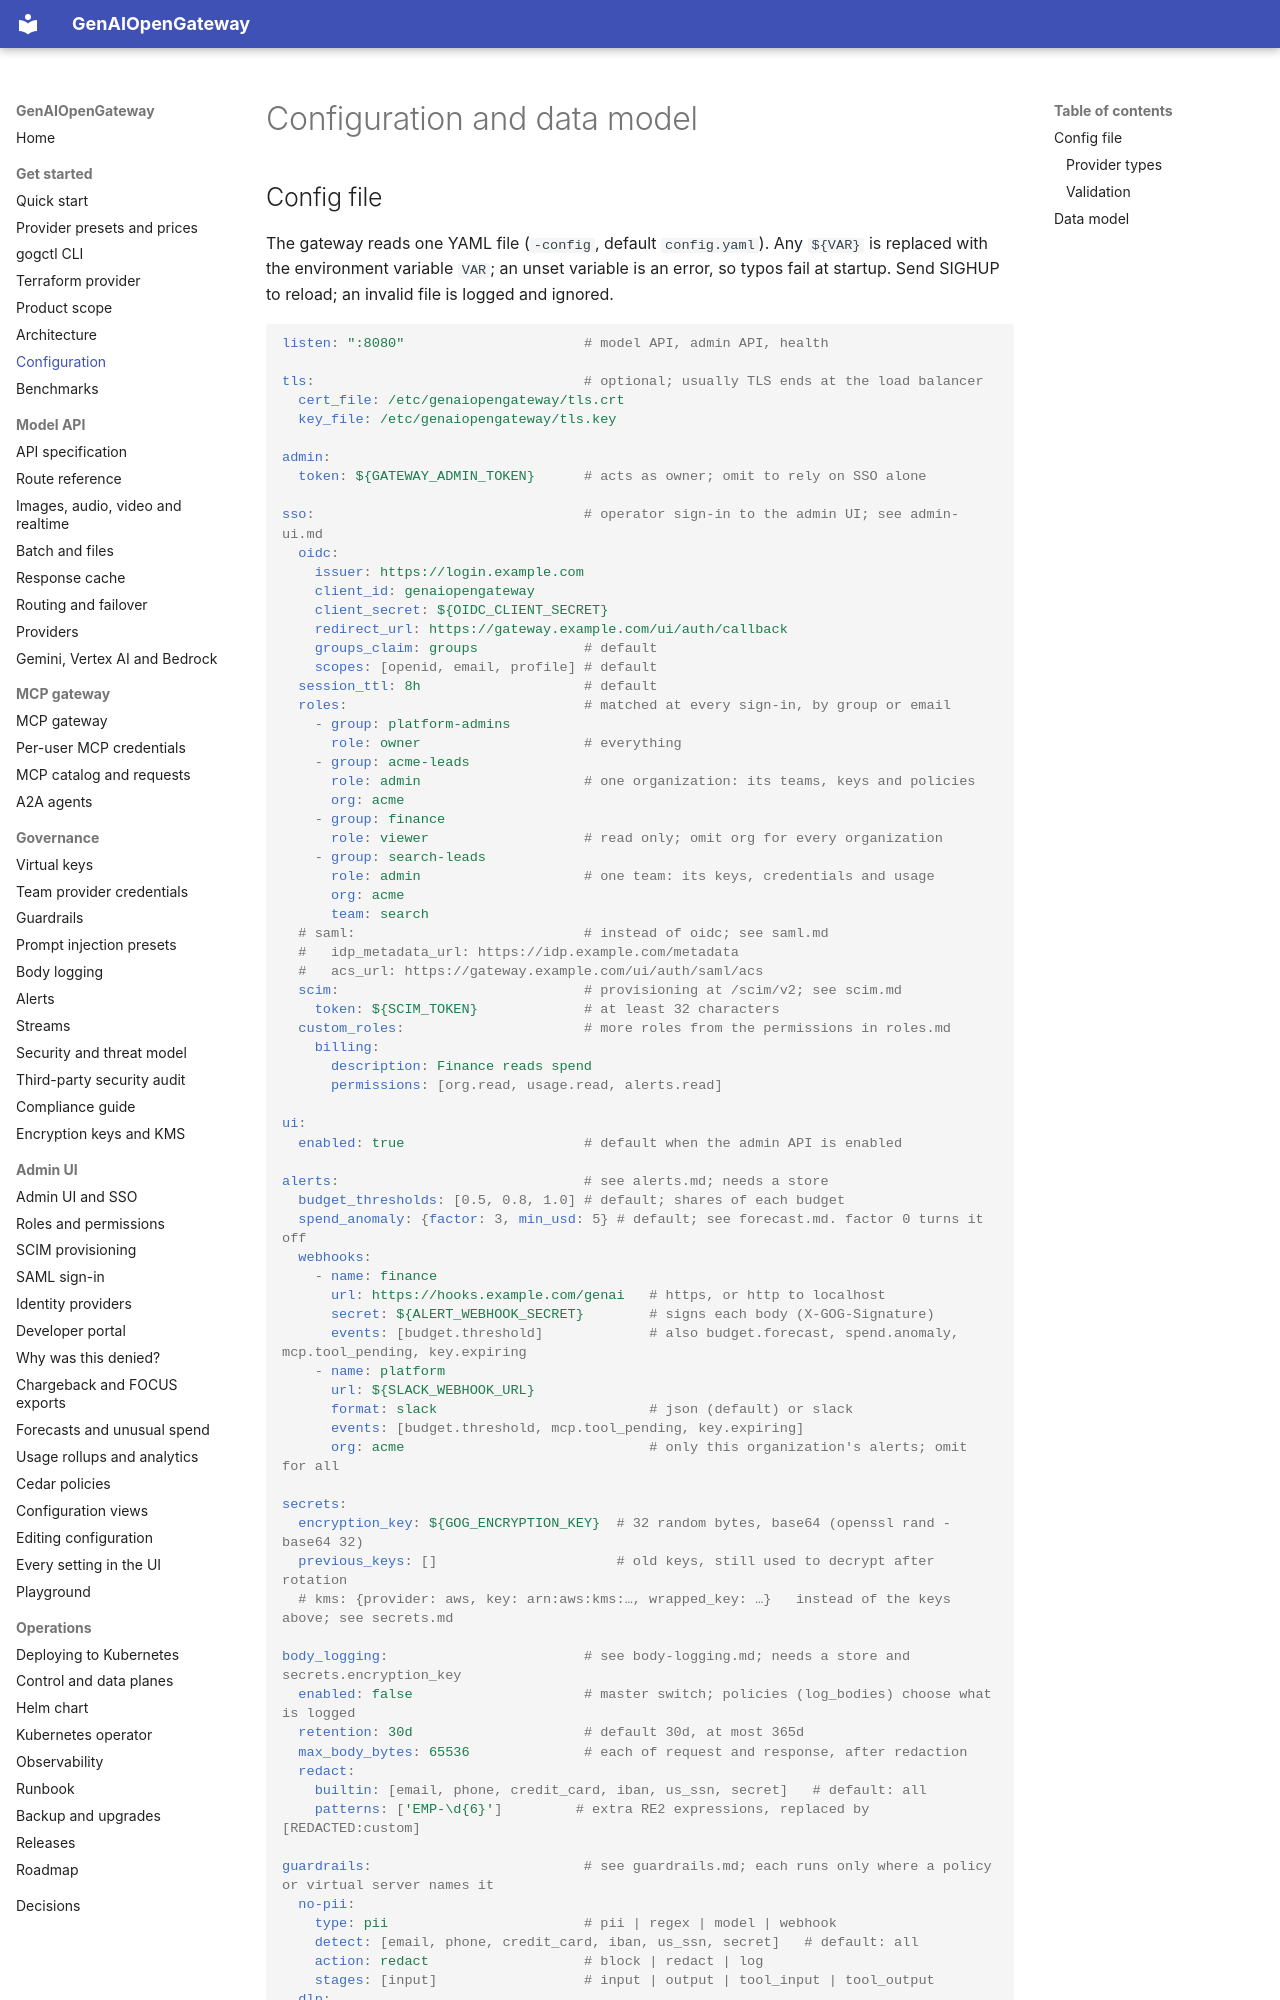

repository: rnikadi/genaiopengateway · page: config/index.html · generator: mkdocs

# Configuration and data model

## Config file

The gateway reads one YAML file (`-config`, default `config.yaml`). Any `${VAR}` is replaced with the environment variable `VAR`; an unset variable is an error, so typos fail at startup. Send SIGHUP to reload; an invalid file is logged and ignored.

```yaml
listen: ":8080"                      # model API, admin API, health

tls:                                 # optional; usually TLS ends at the load balancer
  cert_file: /etc/genaiopengateway/tls.crt
  key_file: /etc/genaiopengateway/tls.key

admin:
  token: ${GATEWAY_ADMIN_TOKEN}      # acts as owner; omit to rely on SSO alone

sso:                                 # operator sign-in to the admin UI; see admin-ui.md
  oidc:
    issuer: https://login.example.com
    client_id: genaiopengateway
    client_secret: ${OIDC_CLIENT_SECRET}
    redirect_url: https://gateway.example.com/ui/auth/callback
    groups_claim: groups             # default
    scopes: [openid, email, profile] # default
  session_ttl: 8h                    # default
  roles:                             # matched at every sign-in, by group or email
    - group: platform-admins
      role: owner                    # everything
    - group: acme-leads
      role: admin                    # one organization: its teams, keys and policies
      org: acme
    - group: finance
      role: viewer                   # read only; omit org for every organization
    - group: search-leads
      role: admin                    # one team: its keys, credentials and usage
      org: acme
      team: search
  # saml:                            # instead of oidc; see saml.md
  #   idp_metadata_url: https://idp.example.com/metadata
  #   acs_url: https://gateway.example.com/ui/auth/saml/acs
  scim:                              # provisioning at /scim/v2; see scim.md
    token: ${SCIM_TOKEN}             # at least 32 characters
  custom_roles:                      # more roles from the permissions in roles.md
    billing:
      description: Finance reads spend
      permissions: [org.read, usage.read, alerts.read]

ui:
  enabled: true                      # default when the admin API is enabled

alerts:                              # see alerts.md; needs a store
  budget_thresholds: [0.5, 0.8, 1.0] # default; shares of each budget
  spend_anomaly: {factor: 3, min_usd: 5} # default; see forecast.md. factor 0 turns it off
  webhooks:
    - name: finance
      url: https://hooks.example.com/genai   # https, or http to localhost
      secret: ${ALERT_WEBHOOK_SECRET}        # signs each body (X-GOG-Signature)
      events: [budget.threshold]             # also budget.forecast, spend.anomaly, mcp.tool_pending, key.expiring
    - name: platform
      url: ${SLACK_WEBHOOK_URL}
      format: slack                          # json (default) or slack
      events: [budget.threshold, mcp.tool_pending, key.expiring]
      org: acme                              # only this organization's alerts; omit for all

secrets:
  encryption_key: ${GOG_ENCRYPTION_KEY}  # 32 random bytes, base64 (openssl rand -base64 32)
  previous_keys: []                      # old keys, still used to decrypt after rotation
  # kms: {provider: aws, key: arn:aws:kms:…, wrapped_key: …}   instead of the keys above; see secrets.md

body_logging:                        # see body-logging.md; needs a store and secrets.encryption_key
  enabled: false                     # master switch; policies (log_bodies) choose what is logged
  retention: 30d                     # default 30d, at most 365d
  max_body_bytes: 65536              # each of request and response, after redaction
  redact:
    builtin: [email, phone, credit_card, iban, us_ssn, secret]   # default: all
    patterns: ['EMP-\d{6}']         # extra RE2 expressions, replaced by [REDACTED:custom]
